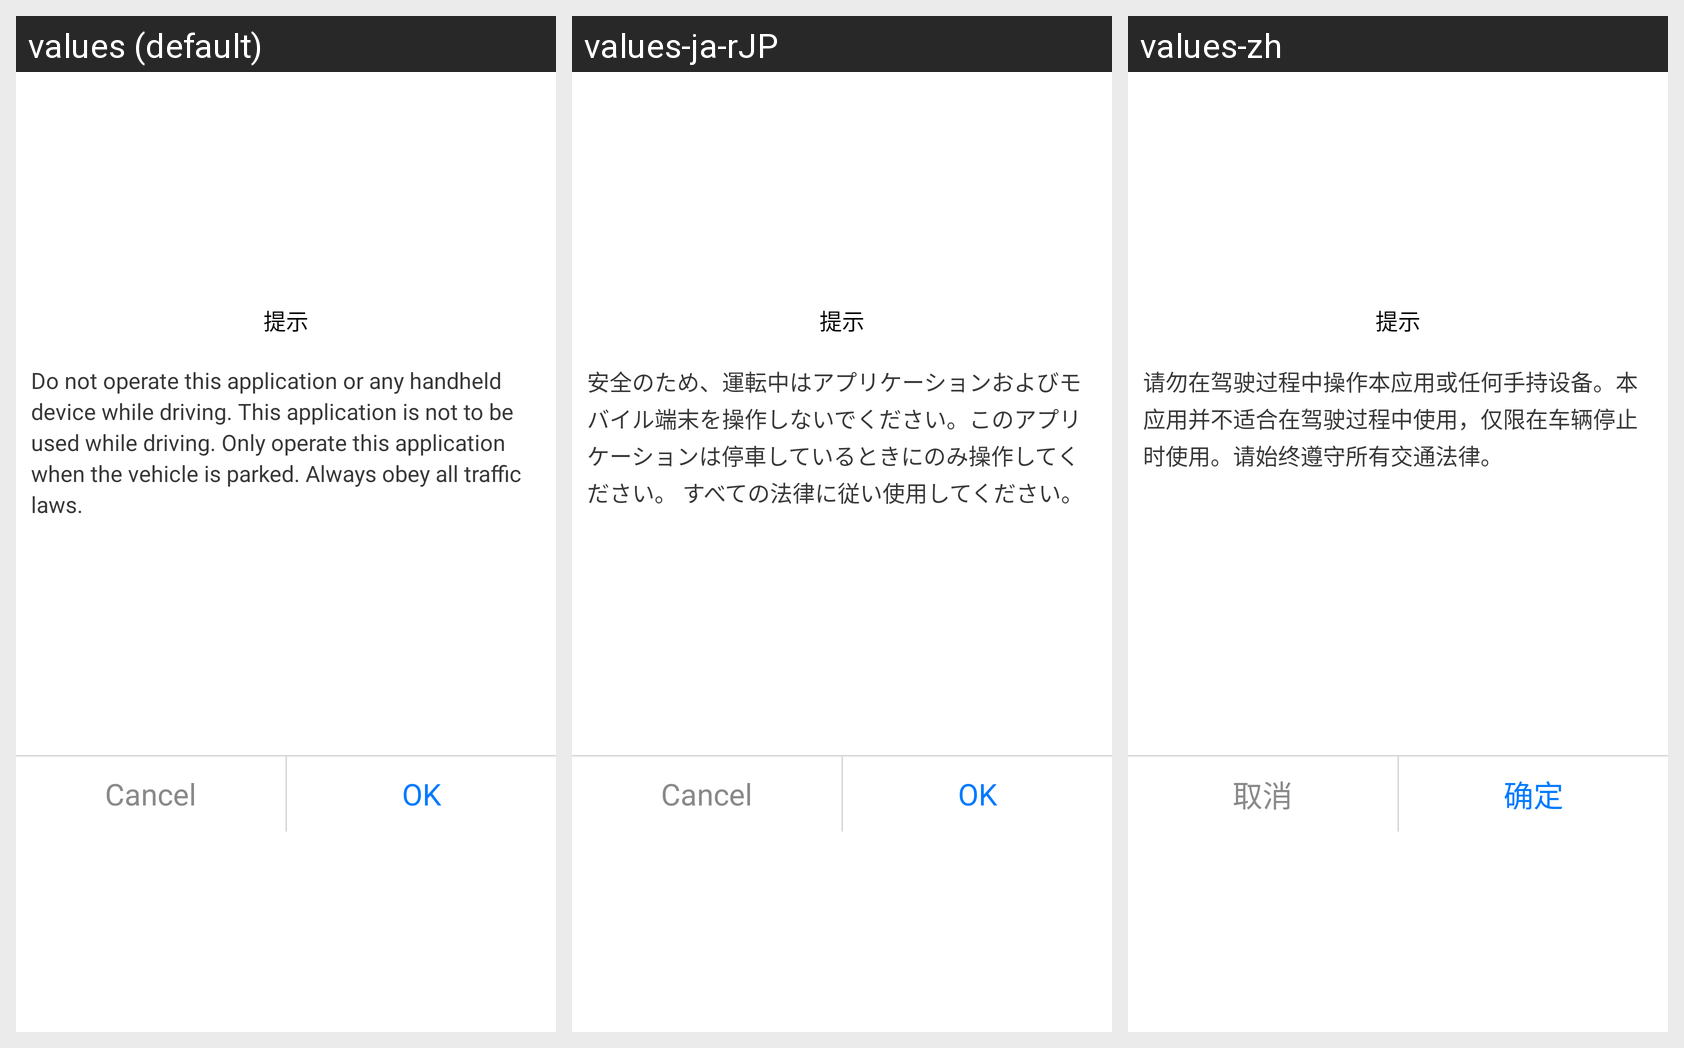

Locale-by-locale string values for the Android screen shown in this grid:
Android screen res/layout/dialog_common_layout.xml rendered under 3 locales, left to right: values (default), values-ja-rJP, values-zh. Device: Nexus 5 (rendered at 1080×1920; each locale shown at half size, 540×960, under a caption strip naming it); theme Theme.MaterialComponents.DayNight.NoActionBar.
Strings drawn on this screen, with the default value and each locale's value (text and hints the layout hard-codes, and strings that could not be matched under every locale, appear in the picture but are not listed):

StatementCON
  values: Do not operate this application or any handheld device while driving. This application is not to be used while driving. Only operate this application when the vehicle is parked. Always obey all traffic laws.
  values-ja-rJP: 安全のため、運転中はアプリケーションおよびモバイル端末を操作しないでください。このアプリケーションは停車しているときにのみ操作してください。 すべての法律に従い使用してください。
  values-zh: 请勿在驾驶过程中操作本应用或任何手持设备。本应用并不适合在驾驶过程中使用，仅限在车辆停止时使用。请始终遵守所有交通法律。

cancel
  values: Cancel
  values-ja-rJP: Cancel
  values-zh: 取消

Sure
  values: OK
  values-ja-rJP: OK
  values-zh: 确定
